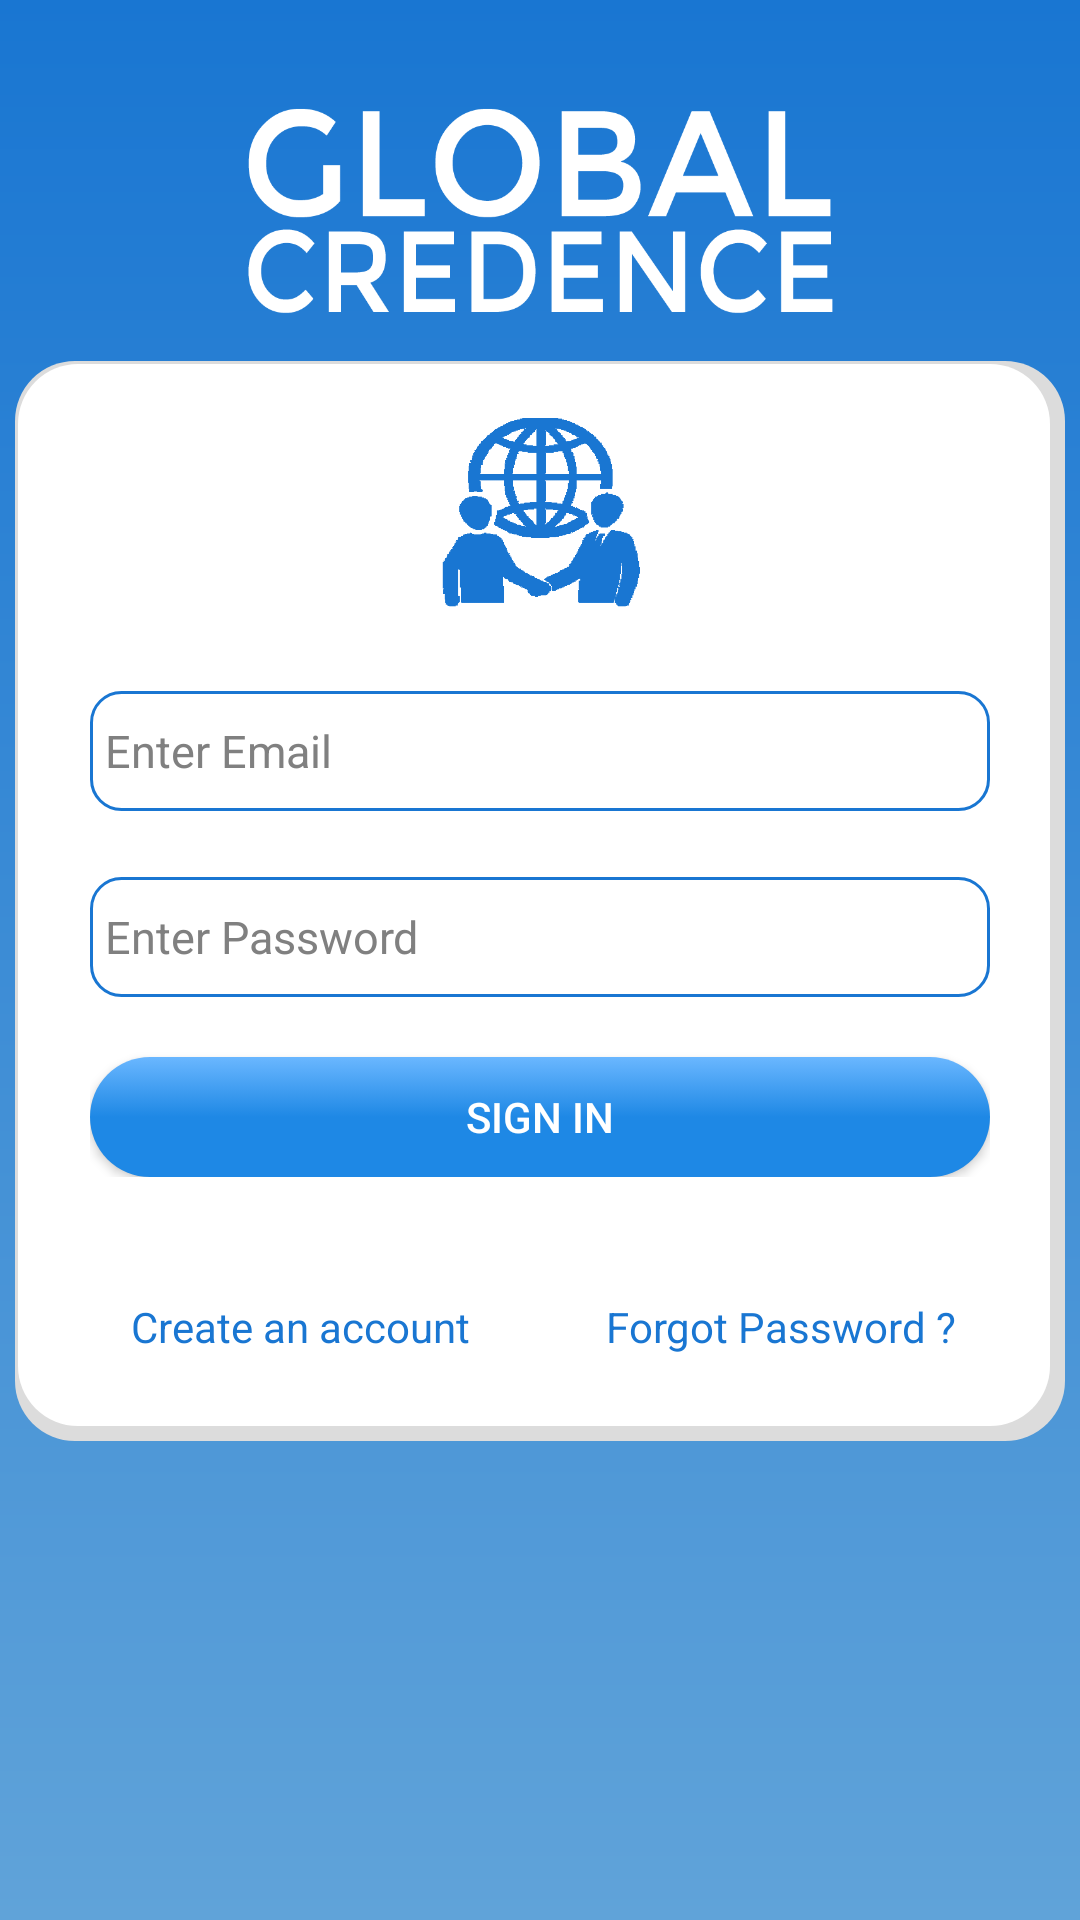

This screen was rendered from an Android layout file. Write that file and the resources it references.
<!-- AndroidManifest.xml: application theme AppTheme -->
<!-- res/layout/activity_login.xml -->
<?xml version="1.0" encoding="utf-8"?>
<LinearLayout xmlns:android="http://schemas.android.com/apk/res/android"
    xmlns:tools="http://schemas.android.com/tools"
    android:theme="@style/Theme.AppCompat.Light.NoActionBar"
    android:layout_width="match_parent"
    android:layout_height="match_parent"
    android:gravity="center"

    xmlns:app="http://schemas.android.com/apk/res-auto"
    android:background="@drawable/bg_gradiant"
    android:id="@+id/android_login"
    android:orientation="vertical"

    tools:context=".Login">

    <ImageView
        android:id="@+id/imageView"
        android:layout_width="200dp"
        android:layout_height="100dp"
        android:layout_centerHorizontal="true"
        android:layout_marginTop="-120dp"
        android:gravity="center"
        app:srcCompat="@drawable/logowhite"
        tools:ignore="MissingPrefix,VectorDrawableCompat" />




    <LinearLayout
        android:id="@+id/login_layout"
        android:layout_width="350dp"
        android:layout_height="360dp"
        android:background="@drawable/shadowss"
        android:orientation="vertical"
        android:gravity="center"
        android:layout_centerHorizontal="true"
        >

        <LinearLayout
            android:layout_width="wrap_content"
            android:layout_height="wrap_content"
            >

            <ImageView
                android:id="@+id/logo_img"
                android:layout_width="100dp"
                android:layout_height="80dp"
                android:layout_centerHorizontal="true"
                app:srcCompat="@drawable/logo1"
                tools:ignore="MissingPrefix,VectorDrawableCompat" />

        </LinearLayout>
        //Mobile Number


        <LinearLayout
            android:layout_width="300dp"
            android:layout_height="wrap_content"
            android:orientation="horizontal">


















        </LinearLayout>
        <LinearLayout
            android:layout_width="wrap_content"
            android:layout_height="wrap_content"
            android:orientation="vertical"
            android:paddingLeft="5dp"
            android:paddingRight="5dp"
            android:layout_marginTop="2dp">


            <EditText
                android:layout_width="300dp"
                android:layout_height="40dp"
                android:id="@+id/user_email"
                android:layout_centerHorizontal="true"
                android:layout_below="@+id/trans_logo"
                android:inputType="textEmailAddress"
                android:background="@drawable/round_border"
                android:drawableStart="@drawable/ic_baseline_email_24"
                android:textSize="15dp"
                android:padding="5dp"
                android:ems="10"
                android:hint="Enter Email"
                android:layout_marginTop="20dp"
                android:drawablePadding="10dp"
                android:textIsSelectable="false"
                android:textColorHint="@color/colorHint"
                 />
        </LinearLayout>
        //Password
        <LinearLayout
            android:layout_width="300dp"
            android:layout_height="wrap_content"
            android:orientation="horizontal">
















        </LinearLayout>
        <LinearLayout
            android:layout_width="300dp"
            android:layout_height="wrap_content"
            android:orientation="vertical"
            android:layout_marginTop="2dp"
            >



            <EditText
                android:id="@+id/user_password"
                android:layout_width="300dp"
                android:layout_height="40dp"
                android:layout_below="@+id/username"
                android:padding="5dp"
                android:layout_centerHorizontal="true"
                android:textSize="15dp"
                android:hint="Enter Password"
                android:ems="10"
                android:layout_marginTop="20dp"
                android:background="@drawable/round_border"
                android:drawableStart="@drawable/ic_baseline_lock_24"
                android:textColorHint="@color/colorHint"
                android:inputType="textPassword"
                android:textIsSelectable="false"
                android:drawablePadding="10dp"
                />

        </LinearLayout>
        <LinearLayout
            android:layout_width="wrap_content"
            android:layout_height="wrap_content"
            android:orientation="vertical">













            <Button
                android:id="@+id/login_btn"
                android:layout_width="300dp"
                android:layout_height="40dp"
                android:layout_marginTop="20dp"
                android:background="@drawable/button_selector"
                android:clickable="true"
                android:text="SIGN IN"
                android:textColor="#fff"
                android:layout_centerInParent="true"
                app:layout_constraintBottom_toBottomOf="parent"
                app:layout_constraintEnd_toEndOf="parent"
                app:layout_constraintStart_toStartOf="parent"
                app:layout_constraintTop_toTopOf="parent">

            </Button>

        </LinearLayout>

        <LinearLayout
            android:layout_width="320dp"
            android:layout_height="60dp"
            android:layout_margin="10dp"
            android:orientation="horizontal">

            <TextView
                android:id="@+id/login_signup_btn"
                android:layout_width="0dp"
                android:layout_height="wrap_content"
                android:layout_centerHorizontal="true"
                android:layout_gravity="center"
                android:layout_marginTop="10dp"
                android:layout_weight="0.50"
                android:background="@drawable/ripple_effect"
                android:clickable="true"
                android:gravity="center"
                android:padding="7dp"
                android:text="Create an account"
                android:textColor="#1976d2" />

            <TextView
                android:id="@+id/login_forgot_password"
                android:layout_width="0dp"
                android:layout_height="wrap_content"
                android:layout_centerHorizontal="true"
                android:layout_gravity="center"
                android:layout_marginTop="10dp"
                android:layout_weight="0.50"
                android:background="@drawable/ripple_effect"
                android:clickable="true"
                android:gravity="center"
                android:padding="7dp"
                android:text="Forgot Password ?"
                android:textColor="#1976d2"

                />

        </LinearLayout>

    </LinearLayout>


</LinearLayout>
<!-- resources referenced by this layout -->
<resources>
  <color name="blue_charcoal">#212529</color>
  <color name="colorHint">#808080</color>
  <color name="red_color">#ff0000</color>
  <color name="theme_color">#1976d2</color>
  <!-- drawable bg_gradiant (drawable) -->
  <?xml version="1.0" encoding="utf-8"?>
  <shape xmlns:android="http://schemas.android.com/apk/res/android">
  
      <gradient
          android:angle="90"
          android:startColor="#60A3D9"
          android:endColor="@color/theme_color"/>
  </shape>
  <!-- drawable button_selector (drawable) -->
  <?xml version="1.0" encoding="utf-8"?>
  <selector xmlns:android="http://schemas.android.com/apk/res/android">
      <item android:drawable="@drawable/button_gradiant2" android:state_pressed="true" />
  
      <item android:drawable="@drawable/button_gradiant1" />
  </selector>
  <!-- drawable ripple_effect (drawable) -->
  <?xml version="1.0" encoding="utf-8"?>
  <ripple xmlns:android="http://schemas.android.com/apk/res/android"
      android:color="?android:colorControlHighlight" >
  
          <item android:right="1dp" android:left="1dp" android:bottom="1dp" android:top="1dp">
            <shape
              android:shape="rectangle">
              <solid android:color="@color/background_color"/>
              <corners android:radius="100dp"/>
            </shape>
          </item>
  </ripple>
  <!-- drawable round_border (drawable) -->
  <?xml version="1.0" encoding="utf-8"?>
  <shape android:shape="rectangle" xmlns:android="http://schemas.android.com/apk/res/android">
      <stroke android:color="#1976d2"
          android:width="1dp"/>
      <corners android:radius="10dp"/>
  </shape>
  <!-- drawable shadowss (drawable) -->
  <?xml version="1.0" encoding="utf-8"?>
  <layer-list xmlns:android="http://schemas.android.com/apk/res/android">
      <item >
          <shape
              android:shape="rectangle">
              <solid android:color="#DCDCDC"  />
              <corners android:radius="20dp" />
          </shape>
      </item>
      <item android:right="5dp" android:left="1dp" android:bottom="5dp" android:top="1dp">
          <shape
              android:shape="rectangle">
              <solid android:color="@color/background_color"/>
              <corners android:radius="20dp"/>
          </shape>
      </item>
  </layer-list>
  <style name="AppTheme" parent="Theme.AppCompat.Light">
          
          <item name="colorPrimary">@color/colorPrimary</item>
          <item name="colorPrimaryDark">@color/colorPrimaryDark</item>
          <item name="colorAccent">@color/colorAccent</item>
          <item name="buttonStyle">@style/BlueButton</item>
  
      </style>
  <!-- drawable button_gradiant2 (drawable) -->
  <?xml version="1.0" encoding="utf-8"?>
  <shape xmlns:android="http://schemas.android.com/apk/res/android"
      android:shape="rectangle">
  
      <corners android:radius="100dp" />
      <gradient
          android:angle="270"
          android:endColor="@color/colorAccentLight"
          android:centerColor="@color/colorAccent"
          android:startColor="@color/colorAccent" />
  
  </shape>
  <!-- drawable button_gradiant1 (drawable) -->
  <?xml version="1.0" encoding="utf-8"?>
  <shape xmlns:android="http://schemas.android.com/apk/res/android"
      android:shape="rectangle">
  
      <corners android:radius="100dp" />
      <gradient
          android:angle="90"
          android:endColor="@color/colorAccentLight"
          android:centerColor="@color/colorAccent"
          android:startColor="@color/colorAccent" />
  
  </shape>
  <color name="background_color">#fff</color>
  <color name="colorPrimary">#202020</color>
  <color name="colorPrimaryDark">#00574B</color>
  <color name="colorAccent">#1e88e5</color>
  <style name="BlueButton" parent="Widget.AppCompat.Button">
          <item name="android:background">@drawable/button_selector</item>
          <item name="android:textColor">@color/colorLinks</item>
          <item name="android:paddingLeft">24dp</item>
          <item name="android:paddingRight">24dp</item>
      </style>
  <color name="colorAccentLight">#6ab7ff</color>
  <color name="colorLinks">#fff</color>
</resources>
